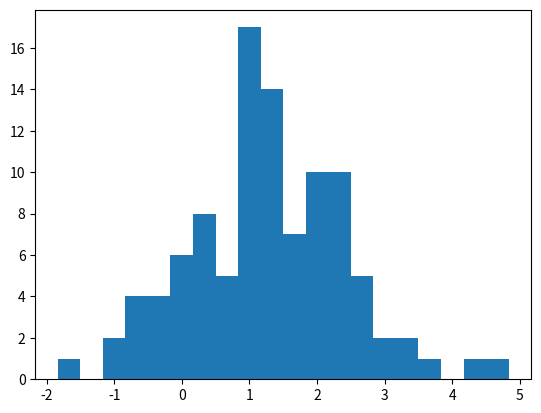

Source code (Python):
# Draw a title and some text to the app:


import pandas as pd

df = pd.DataFrame({'col1': [1,2,3]})
df  # 👈 Draw the dataframe

x = 10
'x', x  # 👈 Draw the string 'x' and then the value of x

# Also works with most supported chart types
import matplotlib.pyplot as plt
import numpy as np

arr = np.random.normal(1, 1, size=100)
fig, ax = plt.subplots()
ax.hist(arr, bins=20)

fig  # 👈 Draw a Matplotlib chart